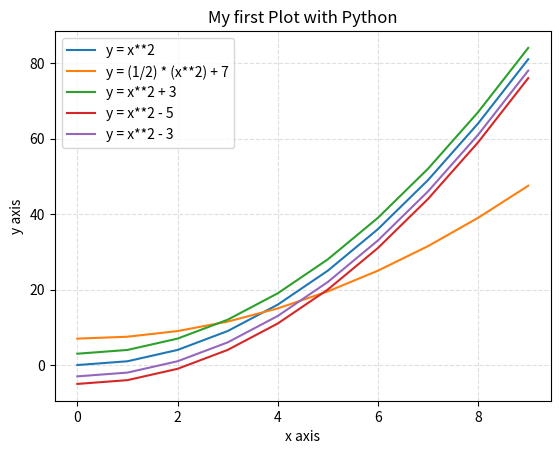

Source code (Python):
# Import our modules that we are using
import matplotlib.pyplot as plt
import numpy as np

# Create the vectors X and Y
x = np.array(range(10))
y = x ** 2

# Create the plot
plt.plot(x,y,label='y = x**2')
plt.plot(x,(1/2)* y + 7,label='y = (1/2) * (x**2) + 7')
plt.plot(x,y + 3,label='y = x**2 + 3')
plt.plot(x,y - 5,label='y = x**2 - 5')
plt.plot(x,y - 3,label='y = x**2 - 3')

# Add a title
plt.title('My first Plot with Python')

# Add X and y Label
plt.xlabel('x axis')
plt.ylabel('y axis')

# Add a grid
plt.grid(alpha=.4,linestyle='--')

# Add a Legend
plt.legend()

# Show the plot
plt.show()
